Run: headless pygame with SDL's dummy video driver; simulated clock (each Clock.tick advances the game by its frame time, no real sleeping); random seed 0; keys injected as events and as key.get_pressed() state; no mouse input.
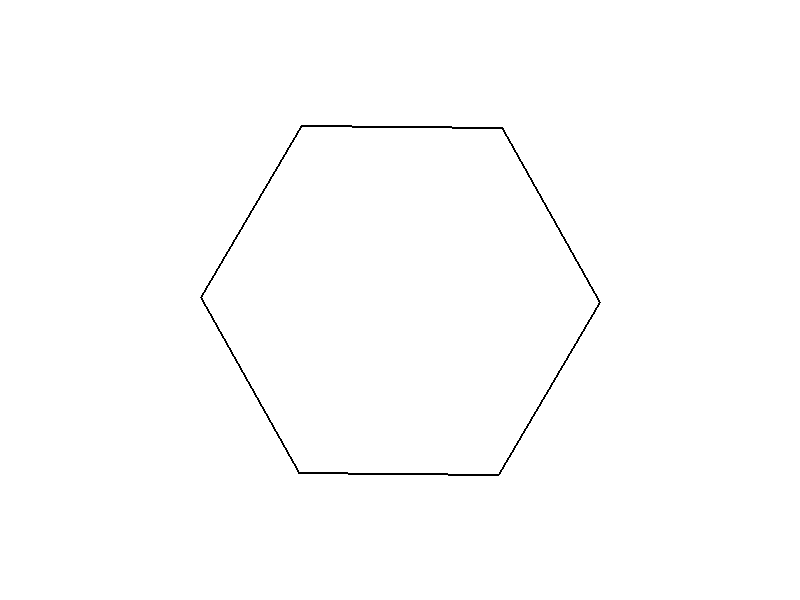
Frame 1 of 4 · flips 1–60 · no input
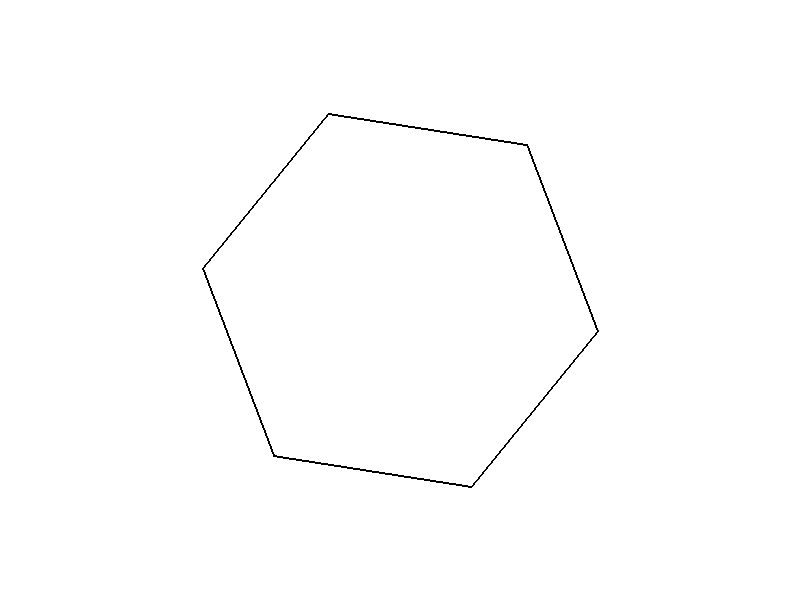
Frame 2 of 4 · flips 61–180 · tapped SPACE, RETURN · held RIGHT (→), D
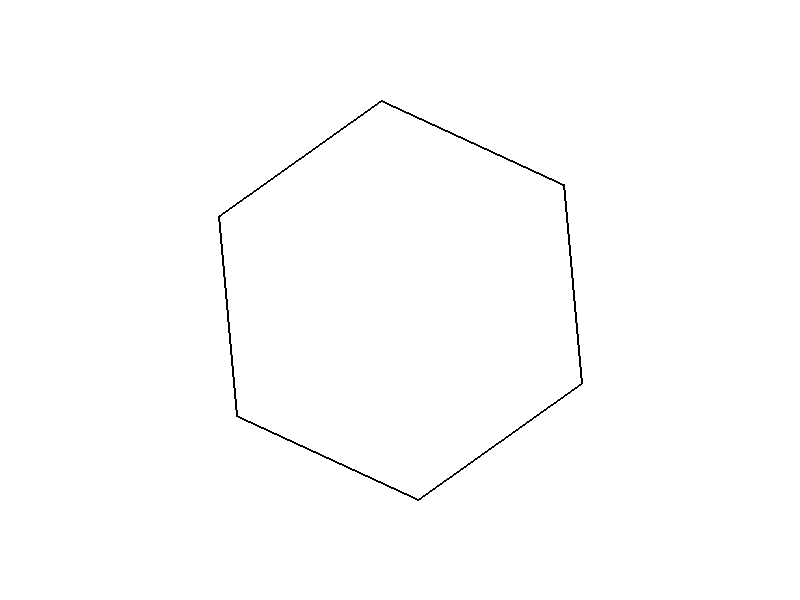
Frame 3 of 4 · flips 181–300 · held DOWN (↓), S
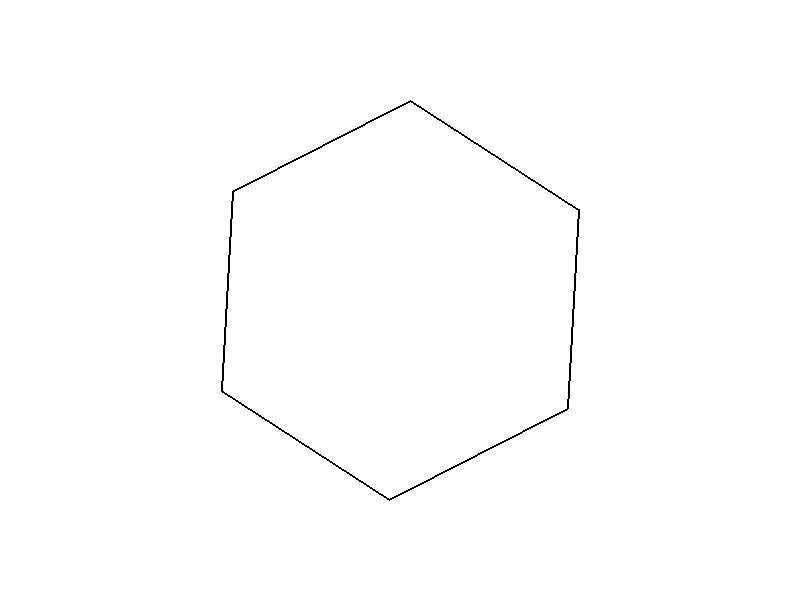
Frame 4 of 4 · flips 301–420 · held LEFT (←), A, UP (↑), W

The pygame program that drew these frames:

import pygame
import math
import random

# Inicializar Pygame
pygame.init()

# Configuración de la pantalla
width, height = 800, 600
screen = pygame.display.set_mode((width, height))
pygame.display.set_caption("Bola en Hexágono Giratorio Mejorado")

# Colores
WHITE = (255, 255, 255)
BLACK = (0, 0, 0)
RED = (255, 0, 0)

# Parámetros de la bola
ball_radius = 20
ball_pos = [width // 2, height // 2]
ball_velocity = [0, 0]
ball_angular_velocity = 0  # Rotación de la bola
ball_rotation_angle = 0  # Inicializar el ángulo de rotación de la bola
gravity = 0.5
friction = 0.99

# Parámetros del hexágono
hexagon_radius = 200
hexagon_angle = 0
hexagon_rotation_speed = 0.01

# Función para dibujar un hexágono
def draw_hexagon(surface, position, radius, angle, color):
    points = []
    for i in range(6):
        x = position[0] + radius * math.cos(math.radians(60 * i + angle))
        y = position[1] + radius * math.sin(math.radians(60 * i + angle))
        points.append((x, y))
    pygame.draw.polygon(surface, color, points, 2)

# Función para verificar colisión con los lados del hexágono
def check_collision(ball_pos, ball_radius, hexagon_pos, hexagon_radius, angle):
    for i in range(6):
        x1 = hexagon_pos[0] + hexagon_radius * math.cos(math.radians(60 * i + angle))
        y1 = hexagon_pos[1] + hexagon_radius * math.sin(math.radians(60 * i + angle))
        x2 = hexagon_pos[0] + hexagon_radius * math.cos(math.radians(60 * (i + 1) + angle))
        y2 = hexagon_pos[1] + hexagon_radius * math.sin(math.radians(60 * (i + 1) + angle))

        # Distancia del punto a la línea
        numerator = abs((y2 - y1) * ball_pos[0] - (x2 - x1) * ball_pos[1] + x2 * y1 - y2 * x1)
        denominator = math.sqrt((y2 - y1) ** 2 + (x2 - x1) ** 2)
        distance = numerator / denominator

        if distance < ball_radius:
            # Calcular el vector normal del lado del hexágono
            normal = [-(y2 - y1), (x2 - x1)]
            normal_magnitude = math.sqrt(normal[0] ** 2 + normal[1] ** 2)
            normal = [normal[0] / normal_magnitude, normal[1] / normal_magnitude]

            # Calcular el reflejo del vector de velocidad
            dot_product = ball_velocity[0] * normal[0] + ball_velocity[1] * normal[1]
            ball_velocity[0] -= 2 * dot_product * normal[0]
            ball_velocity[1] -= 2 * dot_product * normal[1]

            # Añadir rotación a la bola
            global ball_angular_velocity
            ball_angular_velocity += dot_product * 0.1

            return True
    return False

# Bucle principal
running = True
clock = pygame.time.Clock()

while running:
    screen.fill(WHITE)

    # Manejo de eventos
    for event in pygame.event.get():
        if event.type == pygame.QUIT:
            running = False

    # Control de la rotación del hexágono con las flechas
    keys = pygame.key.get_pressed()
    if keys[pygame.K_LEFT]:
        hexagon_rotation_speed -= 0.001
    if keys[pygame.K_RIGHT]:
        hexagon_rotation_speed += 0.001

    # Actualizar posición de la bola
    ball_velocity[1] += gravity  # Aplicar gravedad
    ball_pos[0] += ball_velocity[0]
    ball_pos[1] += ball_velocity[1]

    # Aplicar fricción
    ball_velocity[0] *= friction
    ball_velocity[1] *= friction

    # Rotar el hexágono
    hexagon_angle += hexagon_rotation_speed

    # Verificar colisión con el hexágono
    if check_collision(ball_pos, ball_radius, [width // 2, height // 2], hexagon_radius, hexagon_angle):
        ball_velocity[0] *= 0.9  # Reducir velocidad después del rebote
        ball_velocity[1] *= 0.9

    # Dibujar el hexágono
    draw_hexagon(screen, [width // 2, height // 2], hexagon_radius, hexagon_angle, BLACK)

    # Actualizar la rotación de la bola
    ball_rotation_angle = (ball_rotation_angle + ball_angular_velocity) % 360

    # Dibujar la bola con rotación
    rotated_ball = pygame.transform.rotate(
        pygame.Surface((ball_radius * 2, ball_radius * 2), pygame.SRCALPHA),
        ball_rotation_angle
    )
    screen.blit(rotated_ball, (int(ball_pos[0] - ball_radius), int(ball_pos[1] - ball_radius)))

    # Actualizar pantalla
    pygame.display.flip()
    clock.tick(60)

pygame.quit()
